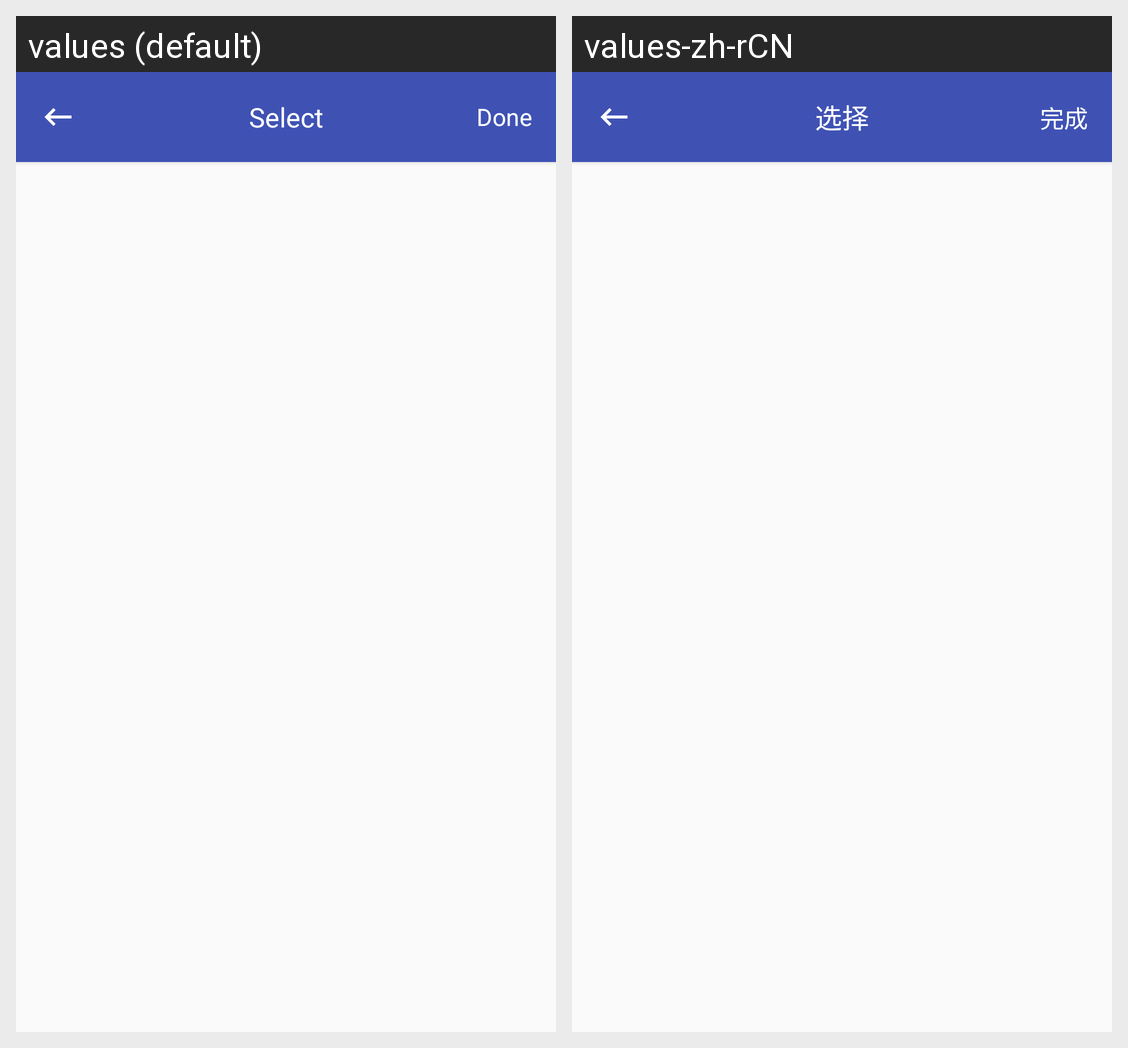

Translations of the strings shown on this Android screen, per locale in the grid:
Android screen res/layout/activity_new_photo_select.xml rendered under 2 locales, left to right: values (default), values-zh-rCN. Device: Nexus 5 (rendered at 1080×1920; each locale shown at half size, 540×960, under a caption strip naming it); theme CustomAppTheme.
Strings drawn on this screen, with the default value and each locale's value (text and hints the layout hard-codes, and strings that could not be matched under every locale, appear in the picture but are not listed):

choose_text
  values: Select
  values-zh-rCN: 选择

finish_text
  values: Done
  values-zh-rCN: 完成
